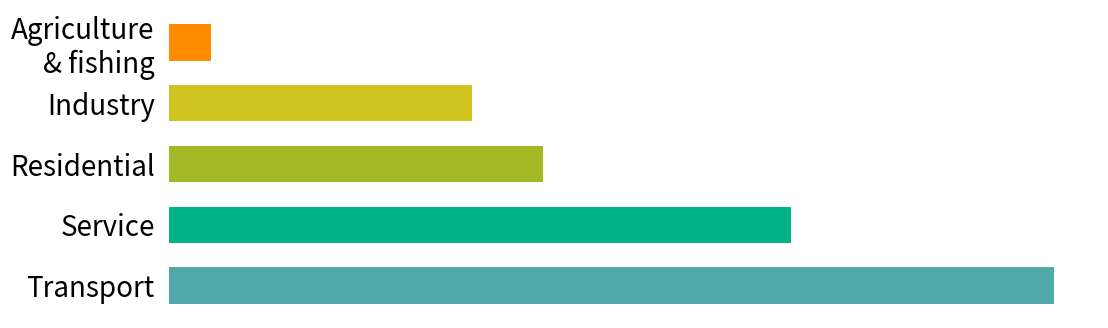

Python code for this plot: (Note: this script raises an exception after producing the figure.)
import numpy as np
import matplotlib.pyplot as plt
import matplotlib as mpl
from matplotlib.ticker import StrMethodFormatter

####      DATASET     #####
label = ['Transport', 'Service', 'Residential' , 'Industry', 'Agriculture\n& fishing']
data = [39.7, 27.9, 16.8, 13.6, 1.9]
Colors = ['#52A8A8','#00b386','#A3B825','#D1C420','#ff8c00']

####      FIGURE      #####
fig= plt.figure(figsize=(12, 4))
ax = fig.add_subplot(111)

####      BARPLOT     #####
plt.barh(label, width=data, height=0.6, color=Colors)

####      AXE CONFIGURATION     #####
for s in ['top', 'bottom', 'left', 'right']:
    ax.spines[s].set_visible(False)

#plt.xlabel("Courses offered")
#plt.ylabel("No. of students enrolled")

ax.xaxis.set_visible(False)
ax.xaxis.set_ticks_position('top')
ax.tick_params(labelsize=20, length=0)
#ax.yaxis.set_ticks_position('none')

ax.xaxis.set_tick_params(pad=5)
ax.yaxis.set_tick_params(pad=10)

ax.grid(b=True, color='grey',
        linestyle='-.', linewidth=0.5,
        alpha=0.2)

ax.invert_yaxis()
for i in ax.patches[:-1]:
    plt.text(i.get_width() - 5.5, i.get_y() + 0.5,
             s=str(round((i.get_width()), 2)) + '%',
             fontsize=20, fontweight='bold',
             color='black')

plt.text(2.7,3.9,"1.9%",
         fontsize=20,
         color="black",
         verticalalignment ='top',
         horizontalalignment ='center',
         bbox =None,
         fontweight='bold'
        )

plt.tight_layout()
ax.xaxis.set_major_formatter(mpl.ticker.StrMethodFormatter('{x:,.0f}'))

#plt.title("Students enrolled in different courses")
plt.savefig('test_barh.png', transparent=True, dpi=300)
plt.show()